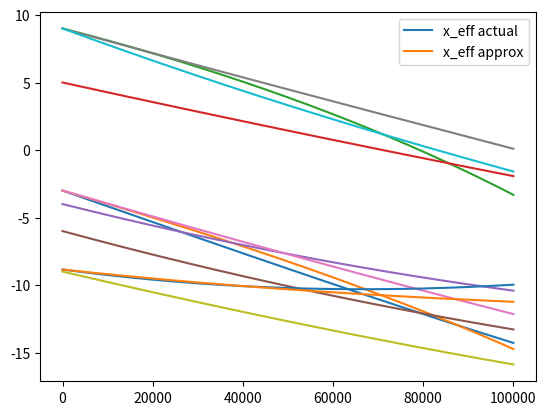

Recreate this plot in Python.
import numpy as np
import matplotlib.pyplot as plt

# dxi/dt = F(xi) + Sum Aij G(xi, xj)


def F(x):
    """Self-interaction function"""
    return -1


def G(x, y):
    """Co-interaction function"""
    try:    # (x+y)/2
        return (x+y)/(x+y+100)
    except ZeroDivisionError:
        print("whoopsie")
        return 0


def L(arr):
    """Nearest neighbor average"""
    n = len(arr)
    num = np.dot(np.dot(np.ones(n), A), arr)
    den = np.dot(np.dot(np.ones(n), A), np.ones(n))
    return num/den


            # evil, friendly, neutral
# A = np.array([[0, 1, 0.5],
#               [-1, 0, 0.5],
#               [-1, 1, 0]])

dim = 10

A = np.random.rand(dim, dim)
A -= 0.5*np.ones((dim, dim))
A *= 2

xs = [[np.random.randint(-10,10) for i in range(dim)]]
xeffs = [L(xs[-1])]
xeffsapprox = [L(xs[-1])]
N = 100000
dt = 0.0001


for i in range(N):
    xn = []
    for j in range(dim):
        total = F(xs[-1][j])
        for k in range(dim):
            total += A[j, k] * G(xs[-1][j], xs[-1][k])
        xn.append(xs[-1][j] + total * dt)
    xs.append(xn)
    xeffs.append(L(xs[-1]))
    xe = xeffsapprox[-1]
    dxe = (F(xe) + L(np.dot(A, np.ones(dim))) * G(xe, xe)) * dt
    xeffsapprox.append(xe+dxe)


for j in range(dim):
    plt.plot([arr[j] for arr in xs])
plt.plot(xeffs, label="x_eff actual")
plt.plot(xeffsapprox, label="x_eff approx")
plt.legend()
plt.show()






